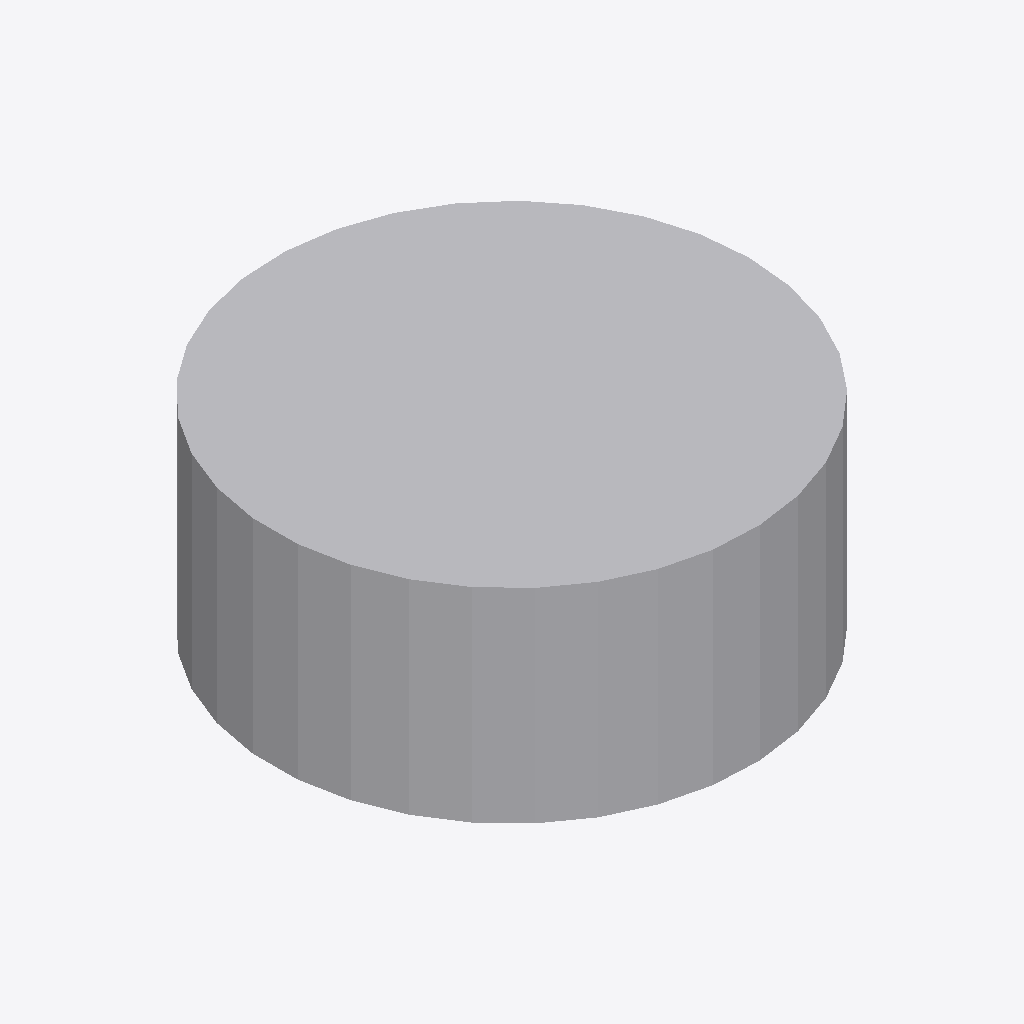
Isometric view of an IFC building model (IFC-SPF (STEP), schema IFC2X3, length unit metre), seen from the south-west, elements coloured by IFC class: 1 other element (light grey).
Extent 0.220 m × 0.220 m × 0.094 m (x, y, z). Storeys (1): Port De Barcelona at 0.00 m. Elements (1): 1 IfcFlowTerminal.

HEADER;
FILE_DESCRIPTION(('ViewDefinition [CoordinationView_V2.0]'),'2;1');
FILE_NAME('','',(''),(''),'','','');
FILE_SCHEMA(('IFC2X3'));
ENDSEC;
DATA;
#105=IFCPROJECT('34UKVHeH5CHvrwyycS_2aZ',$,'Port De Barcelona',$,$,'Port De Barcelona','Port De Barcelona',(#97),#92);
#130=IFCSITE('34UKVHeH5CHvrwyycS_2aX',$,'Default',$,$,#127,$,$,.ELEMENT.,(42,21,31,181945),(-71,-3,-24,-263305),0.0,$,$);
#115=IFCBUILDING('34UKVHeH5CHvrwyycS_2aY',$,'Port De Barcelona',$,$,#32,$,'Port De Barcelona',.ELEMENT.,$,$,$);
#124=IFCBUILDINGSTOREY('34UKVHeH5CHvrwyybZ1_NS',$,'Port De Barcelona',$,'Level:8mm Head',#122,$,'Port De Barcelona',.ELEMENT.,0.0);
#199=IFCFLOWTERMINAL('2ejJjAkkP2YuLCSfAZhlSt',$,'APBCN-URB-MOB-IluminacionEspecial_Tipo1:Tipo1:309956',$,'APBCN-URB-MOB-IluminacionEspecial_Tipo1:Tipo1',#197,#192,'309956');
ENDSEC;
